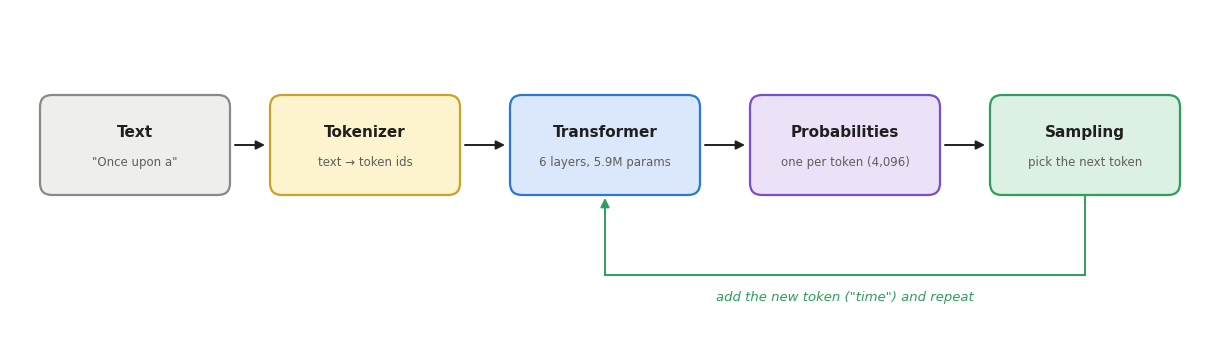

Source code (Python): (Note: this script raises an exception after producing the figure.)
"""Draw the three README diagrams (pipeline, architecture, training stages) into results/."""

from pathlib import Path

import matplotlib.pyplot as plt
from matplotlib.patches import FancyArrowPatch, FancyBboxPatch

RESULTS = Path("results")
INK, MUTED, SURFACE = "#1f1f1f", "#5f5e5a", "#ffffff"
# (fill, edge) pairs, paper style: soft fill, darker border
GREY = ("#eeeeec", "#8a8985")
BLUE = ("#dbe8fb", "#2a78d6")
ORANGE = ("#fde3d6", "#eb6834")
GREEN = ("#dcf1e3", "#2f9e5b")
PURPLE = ("#ebe2f8", "#7c4dcc")
YELLOW = ("#fdf3cf", "#c9a227")
plt.rcParams.update({"font.size": 11, "font.family": "DejaVu Sans", "text.color": INK})


def canvas(w: float, h: float):
    fig = plt.figure(figsize=(w, h))
    ax = fig.add_axes((0, 0, 1, 1))
    ax.set_xlim(0, w)
    ax.set_ylim(0, h)
    ax.axis("off")
    return fig, ax


def box(ax, x, y, w, h, text, color, sub=None, size=11, bold=True, lw=1.6, dashed=False):
    """A rounded box centred on (x, y)."""
    ax.add_patch(FancyBboxPatch(
        (x - w / 2, y - h / 2), w, h, boxstyle="round,pad=0,rounding_size=0.12",
        fc=color[0], ec=color[1], lw=lw, ls="--" if dashed else "-", zorder=2))
    dy = 0.13 if sub else 0
    ax.text(x, y + dy, text, ha="center", va="center", fontsize=size,
            weight="bold" if bold else "normal", zorder=3)
    if sub:
        ax.text(x, y - 0.17, sub, ha="center", va="center", fontsize=size - 2.5, color=MUTED, zorder=3)


def arrow(ax, a, b, color=INK, rad=0.0, lw=1.4, style="-|>"):
    ax.add_patch(FancyArrowPatch(a, b, arrowstyle=style, mutation_scale=13, color=color, lw=lw,
                                 connectionstyle=f"arc3,rad={rad}", shrinkA=0, shrinkB=0, zorder=1))


def plus(ax, x, y):
    ax.add_patch(plt.Circle((x, y), 0.13, fc=SURFACE, ec=INK, lw=1.4, zorder=3))
    ax.text(x, y - 0.01, "+", ha="center", va="center", fontsize=13, zorder=4)


def save(fig, name):
    fig.savefig(RESULTS / f"{name}.png", dpi=200, facecolor=SURFACE)
    plt.close(fig)


def pipeline():
    """Text -> tokens -> transformer -> probabilities -> sampled token, in a loop."""
    fig, ax = canvas(12, 3.2)
    y, w, h = 1.85, 1.9, 1.0
    xs = [1.25, 3.55, 5.95, 8.35, 10.75]
    boxes = [("Text", GREY, '"Once upon a"'),
             ("Tokenizer", YELLOW, "text → token ids"),
             ("Transformer", BLUE, "6 layers, 5.9M params"),
             ("Probabilities", PURPLE, "one per token (4,096)"),
             ("Sampling", GREEN, "pick the next token")]
    for x, (t, c, s) in zip(xs, boxes):
        box(ax, x, y, w, h, t, c, s)
    for a, b in zip(xs, xs[1:]):
        arrow(ax, (a + w / 2 + 0.05, y), (b - w / 2 - 0.05, y))
    # loop back from sampling to the transformer
    ax.plot([xs[4], xs[4]], [y - h / 2, 0.55], color=GREEN[1], lw=1.4)
    ax.plot([xs[4], xs[2]], [0.55, 0.55], color=GREEN[1], lw=1.4)
    arrow(ax, (xs[2], 0.55), (xs[2], y - h / 2 - 0.03), color=GREEN[1])
    ax.text((xs[2] + xs[4]) / 2, 0.33, 'add the new token ("time") and repeat',
            ha="center", va="center", fontsize=9.5, color=GREEN[1], style="italic")
    save(fig, "diagram_pipeline")


def architecture():
    """Paper-style decoder: embedding, N x (attention + MLP) with residuals, output head."""
    fig, ax = canvas(6.4, 9.6)
    cx, w = 2.6, 2.6
    # bottom to top
    box(ax, cx, 0.55, w, 0.55, "Input tokens", GREY, size=10.5)
    box(ax, cx, 1.45, w, 0.6, "Token embedding", YELLOW, "4,096 × 256", size=10.5)
    arrow(ax, (cx, 0.83), (cx, 1.15))
    # repeated block frame
    ax.add_patch(FancyBboxPatch((cx - w / 2 - 0.45, 2.2), w + 0.9, 5.15,
                                boxstyle="round,pad=0,rounding_size=0.2",
                                fc="#f7f7f5", ec=MUTED, lw=1.2, ls="--", zorder=0))
    ax.text(0.42, 4.65, "× 6", fontsize=16, weight="bold", va="center", ha="center")
    ax.plot([cx, cx], [1.75, 2.4], color=INK, lw=1.4)

    def sub_block(y0, name, color, sub):
        # residual stream enters at y0; norm, layer, then add
        ax.plot([cx, cx], [y0 - 0.2, y0], color=INK, lw=1.4)
        box(ax, cx, y0 + 0.3, w, 0.42, "RMSNorm", GREY, size=10)
        arrow(ax, (cx, y0 + 0.51), (cx, y0 + 0.8))
        box(ax, cx, y0 + 1.15, w, 0.7, name, color, sub, size=10.5)
        arrow(ax, (cx, y0 + 1.5), (cx, y0 + 1.82))
        plus(ax, cx, y0 + 1.95)
        # residual skip on the left
        xl = cx - w / 2 - 0.25
        ax.plot([cx, xl, xl], [y0 - 0.05, y0 - 0.05, y0 + 1.95], color=INK, lw=1.4)
        arrow(ax, (xl, y0 + 1.95), (cx - 0.13, y0 + 1.95))
        return y0 + 2.08

    y = sub_block(2.6, "Causal self-attention", BLUE, "8 heads, RoPE")
    ax.plot([cx, cx], [y, y + 0.3], color=INK, lw=1.4)
    y = sub_block(y + 0.5, "SwiGLU MLP", ORANGE, "256 → 704 → 256")
    arrow(ax, (cx, y), (cx, 7.6))
    box(ax, cx, 7.85, w, 0.45, "RMSNorm", GREY, size=10)
    arrow(ax, (cx, 8.08), (cx, 8.35))
    box(ax, cx, 8.65, w, 0.55, "Linear (tied)", YELLOW, size=10.5)
    arrow(ax, (cx, 8.93), (cx, 9.2))
    ax.text(cx, 9.38, "next-token probabilities", ha="center", fontsize=10.5, weight="bold")
    # tied weights link
    xr = cx + w / 2 + 0.75
    ax.plot([cx + w / 2, xr, xr, cx + w / 2], [8.65, 8.65, 1.45, 1.45],
            color=YELLOW[1], lw=1.5, ls=(0, (2, 2)), zorder=1)
    ax.text(xr + 0.12, 5.05, "same weights", fontsize=9.5, color=YELLOW[1],
            rotation=90, ha="left", va="center")
    save(fig, "diagram_architecture")


def training():
    """The three training stages, with their data and the test score after each."""
    fig, ax = canvas(12, 3.3)
    y, w, h = 2.05, 3.0, 1.15
    stages = [("1. Pre-training", BLUE, "read 328M tokens of stories", "0.05%"),
              ("2. SFT", ORANGE, "copy good answers to orders", "30%"),
              ("3. DPO", GREEN, "prefer good answers over bad", "73%")]
    xs = [2.0, 6.0, 10.0]
    for x, (t, c, s, score) in zip(xs, stages):
        box(ax, x, y, w, h, t, c, s, size=12.5)
        ax.text(x, 0.95, score, ha="center", va="center", fontsize=17, weight="bold", color=c[1])
        ax.text(x, 0.52, "orders followed", ha="center", va="center", fontsize=9.5, color=MUTED)
    for a, b in zip(xs, xs[1:]):
        arrow(ax, (a + w / 2 + 0.08, y), (b - w / 2 - 0.08, y), lw=1.8)
    save(fig, "diagram_training")


if __name__ == "__main__":
    pipeline()
    architecture()
    training()
